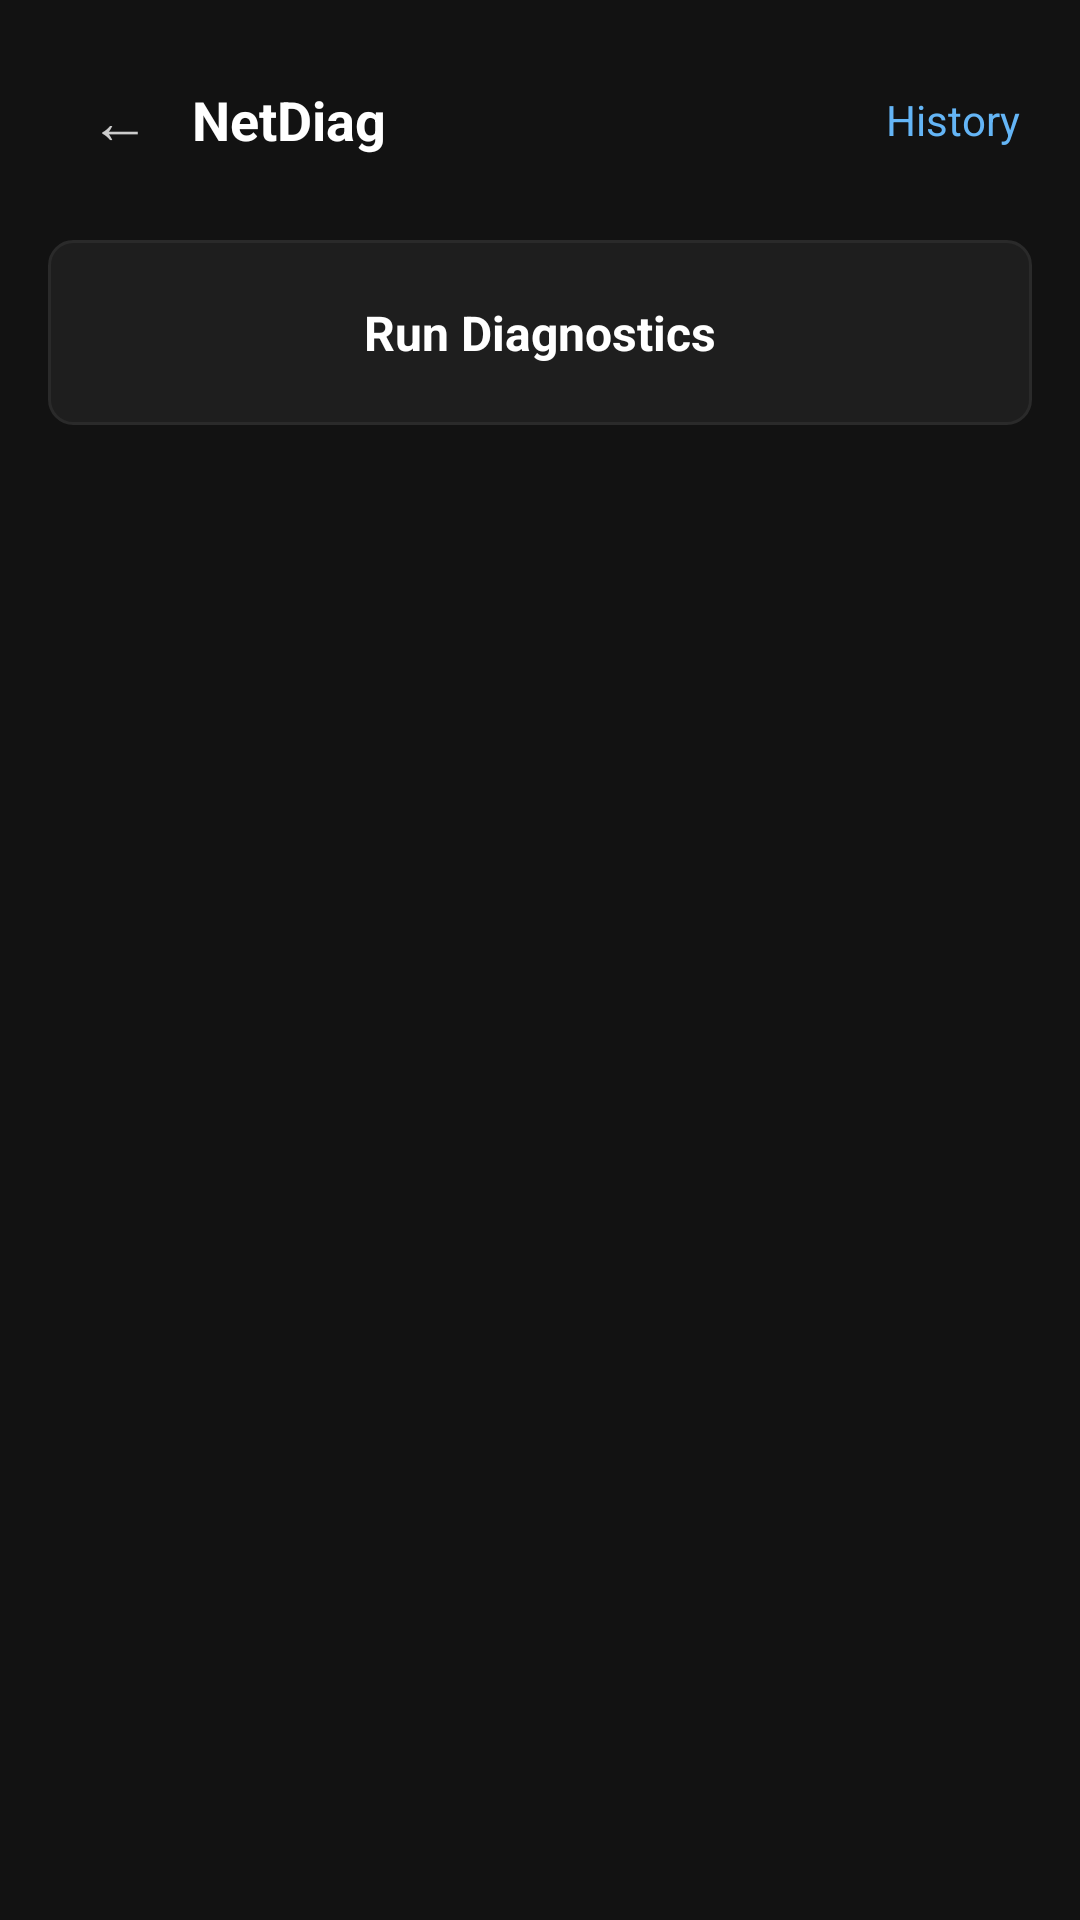

Write the Android layout XML for this screen, with the resource values it uses.
<!-- AndroidManifest.xml: application theme Theme.Paranoid -->
<!-- res/layout/activity_netdiag.xml -->
<?xml version="1.0" encoding="utf-8"?>
<ScrollView xmlns:android="http://schemas.android.com/apk/res/android"
    android:layout_width="match_parent"
    android:layout_height="match_parent"
    android:background="#121212"
    android:fillViewport="true">

    <LinearLayout
        android:layout_width="match_parent"
        android:layout_height="wrap_content"
        android:orientation="vertical"
        android:padding="16dp">

        
        <LinearLayout
            android:layout_width="match_parent"
            android:layout_height="wrap_content"
            android:gravity="center_vertical"
            android:layout_marginBottom="16dp">

            <TextView
                android:id="@+id/btn_back"
                android:layout_width="48dp"
                android:layout_height="48dp"
                android:gravity="center"
                android:text="←"
                android:textColor="#CCCCCC"
                android:textSize="20sp"
                android:clickable="true"
                android:focusable="true" />

            <TextView
                android:layout_width="0dp"
                android:layout_height="wrap_content"
                android:layout_weight="1"
                android:text="NetDiag"
                android:textColor="#FFFFFF"
                android:textSize="18sp"
                android:textStyle="bold" />

            <TextView
                android:id="@+id/btn_history"
                android:layout_width="wrap_content"
                android:layout_height="wrap_content"
                android:text="History"
                android:textColor="#64B5F6"
                android:textSize="14sp"
                android:clickable="true"
                android:focusable="true"
                android:paddingStart="12dp"
                android:paddingEnd="4dp"
                android:paddingTop="8dp"
                android:paddingBottom="8dp" />
        </LinearLayout>

        
        <TextView
            android:id="@+id/permission_hint"
            android:layout_width="match_parent"
            android:layout_height="wrap_content"
            android:text="Location permission required for diagnostics"
            android:textColor="#FFB74D"
            android:textSize="13sp"
            android:padding="12dp"
            android:layout_marginBottom="16dp"
            android:visibility="gone" />

        
        <TextView
            android:id="@+id/btn_capture"
            android:layout_width="match_parent"
            android:layout_height="wrap_content"
            android:gravity="center"
            android:text="Run Diagnostics"
            android:textColor="#FFFFFF"
            android:textSize="16sp"
            android:textStyle="bold"
            android:background="@drawable/app_item_bg"
            android:padding="20dp"
            android:layout_marginBottom="16dp"
            android:clickable="true"
            android:focusable="true" />

        
        <LinearLayout
            android:id="@+id/progress_section"
            android:layout_width="match_parent"
            android:layout_height="wrap_content"
            android:orientation="vertical"
            android:layout_marginBottom="16dp"
            android:visibility="gone">

            <TextView
                android:layout_width="match_parent"
                android:layout_height="wrap_content"
                android:text="Capturing network diagnostics…"
                android:textColor="#888888"
                android:textSize="13sp"
                android:layout_marginBottom="8dp" />

            <ProgressBar
                style="?android:attr/progressBarStyleHorizontal"
                android:layout_width="match_parent"
                android:layout_height="wrap_content"
                android:indeterminate="true" />
        </LinearLayout>

        
        <TextView
            android:id="@+id/error_text"
            android:layout_width="match_parent"
            android:layout_height="wrap_content"
            android:textColor="#FF5252"
            android:textSize="13sp"
            android:padding="12dp"
            android:layout_marginBottom="16dp"
            android:visibility="gone" />

        
        <LinearLayout
            android:id="@+id/result_card"
            android:layout_width="match_parent"
            android:layout_height="wrap_content"
            android:orientation="vertical"
            android:background="@drawable/app_item_bg"
            android:padding="16dp"
            android:layout_marginBottom="16dp"
            android:visibility="gone">

            <TextView
                android:layout_width="wrap_content"
                android:layout_height="wrap_content"
                android:text="Capture Complete"
                android:textColor="#4CAF50"
                android:textSize="14sp"
                android:textStyle="bold"
                android:layout_marginBottom="8dp" />

            <TextView
                android:id="@+id/result_device"
                android:layout_width="match_parent"
                android:layout_height="wrap_content"
                android:textColor="#CCCCCC"
                android:textSize="13sp" />

            <TextView
                android:id="@+id/result_transport"
                android:layout_width="match_parent"
                android:layout_height="wrap_content"
                android:textColor="#888888"
                android:textSize="12sp"
                android:layout_marginTop="4dp" />

            <TextView
                android:id="@+id/result_status"
                android:layout_width="match_parent"
                android:layout_height="wrap_content"
                android:textColor="#888888"
                android:textSize="12sp"
                android:layout_marginTop="2dp" />
        </LinearLayout>

        
        <LinearLayout
            android:id="@+id/action_buttons"
            android:layout_width="match_parent"
            android:layout_height="wrap_content"
            android:orientation="horizontal"
            android:visibility="gone">

            <TextView
                android:id="@+id/btn_view_details"
                android:layout_width="0dp"
                android:layout_height="wrap_content"
                android:layout_weight="1"
                android:gravity="center"
                android:text="View Details"
                android:textColor="#FFFFFF"
                android:textSize="14sp"
                android:background="@drawable/app_item_bg"
                android:padding="14dp"
                android:layout_marginEnd="8dp"
                android:clickable="true"
                android:focusable="true" />

            <TextView
                android:id="@+id/btn_compare"
                android:layout_width="0dp"
                android:layout_height="wrap_content"
                android:layout_weight="1"
                android:gravity="center"
                android:text="Compare"
                android:textColor="#64B5F6"
                android:textSize="14sp"
                android:background="@drawable/app_item_bg"
                android:padding="14dp"
                android:layout_marginEnd="8dp"
                android:clickable="true"
                android:focusable="true" />

            <TextView
                android:id="@+id/btn_share"
                android:layout_width="0dp"
                android:layout_height="wrap_content"
                android:layout_weight="1"
                android:gravity="center"
                android:text="Share"
                android:textColor="#4CAF50"
                android:textSize="14sp"
                android:background="@drawable/app_item_bg"
                android:padding="14dp"
                android:clickable="true"
                android:focusable="true" />
        </LinearLayout>
    </LinearLayout>
</ScrollView>
<!-- resources referenced by this layout -->
<resources>
  <!-- drawable app_item_bg (drawable) -->
  <?xml version="1.0" encoding="utf-8"?>
  <ripple xmlns:android="http://schemas.android.com/apk/res/android"
      android:color="#2a2a2a">
      <item>
          <shape android:shape="rectangle">
              <solid android:color="#1e1e1e" />
              <stroke android:width="1dp" android:color="#2a2a2a" />
              <corners android:radius="8dp" />
          </shape>
      </item>
  </ripple>
  <style name="Theme.Paranoid" parent="Theme.AppCompat.DayNight.NoActionBar">
          <item name="android:statusBarColor">#121212</item>
          <item name="android:navigationBarColor">#121212</item>
          <item name="android:windowBackground">#121212</item>
      </style>
</resources>
